pico-8 play session: no input (idle)

[t = 1 s] idle ~1s (no d-pad/buttons)
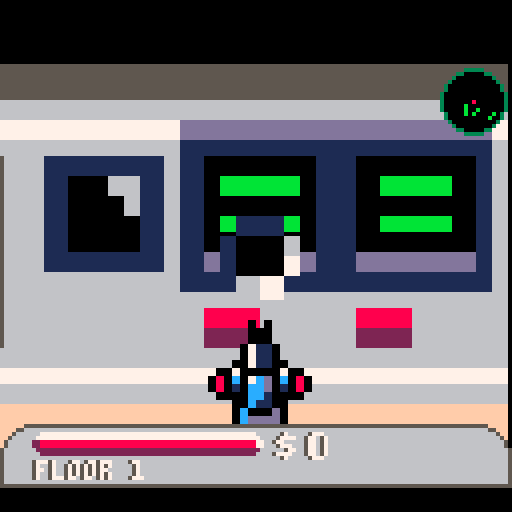
[t = 6 s] idle ~6s (no d-pad/buttons)
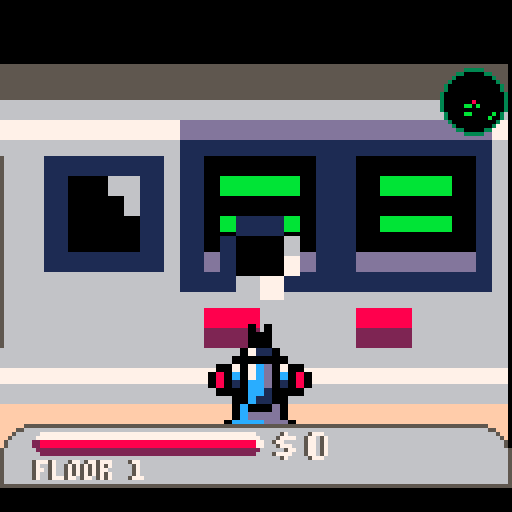

pico-8 cartridge
version 7
__lua__
--star beast

--credits
--raycast engine code borrowed from lode's computer graphics tutorial
--http://lodev.org/cgtutor/raycasting.html
-- [redacted]



--change log
--1/12/2016
--doors now display solid until you walk up to them. (code is a bit messy there...)
--added bullet hole decals
--added bullet holes in enemies
--sprites can now be different heights and widths (not just 1x2
--added hud for health and score
--added picks for health and coins
--sprites can be on floor or cieling or floating
--implement map as sparse matrix
--implement map loader into sparse matrix
--implement 2d map viewer for sparse matrix
--map generation into sparse matrix
--added room styles with vents

--added treasure rooms
--added doors
--monsters can't open doors (too much checking!)
--removed compound rooms

--1/18/2016
--fixed double load of rooms, which lowered frame rate and prevented items from disappearing when picked up
--added more sound effects for doors, shots, damage etc
--reduced map size a bit to improve speed
--enemy shots go through doors (open or otherwise) 


k_title_mode = 1
k_play_mode = 2
k_credits_mode = 3
game_mode=k_title_mode


k_use_sparse_map=true
map_mode=false
map_x=0
map_y=0

clock_start =0
clock_stop = 0


map_width=64
map_height=32

h_res = 128
h = 128
w = 128
v_res = 127
focal_length = .8
rot_speed = .02

view_dist = 20

tex_width = 8
tex_height = 8



vx=0
vy=0

y_scale=1.5

pix_width=2


plane_x = 0
plane_y = 0.66 --raycast plane
speed = .5


--screen_center_x=32
--screen_center_y=64
screen_height=112

screen_start_x=flr((127-h_res)/2)
screen_width=h_res+screen_start_x
screen_start_y=16

ground_y=10

h_step = 2
v_step = 1

z_buffer={}


time = 0
old_time = 0

frame=0

center_target={}

k_sound_player_shot = 0
k_sound_enemy_shot = 1
k_sound_player_damage = 2
k_sound_pickup = 3
k_sound_door = 4
k_sound_enemy_damage =5
k_sound_enemy_explode = 6


sparse_map={}
function init_sparse_map()

	if(k_use_sparse_map)then
	mget=sparse_mget
	mset=sparse_mset
end

	sparse_map={}
end

function sparse_mset(mx,my,val)
	mx=flr(mx)
	my=flr(my)
	
	if(sparse_map[my]==nil)then
		sparse_map[my]={}
	end
	
	sparse_map[my][mx]=val

end

function sparse_mget(mx,my)
	mx=flr(mx)
	my=flr(my)

	
	if(sparse_map[my]==nil)then return 0 end
	
	if(sparse_map[my][mx]==nil) then return 0 end
	
	return( sparse_map[my][mx] )

end

--overload the map functions to use the sparse matrix


function	sparse_draw()
	
	for my=0,map_height do
		for mx=0,map_width do
			tile = sparse_mget(mx,my)
			sspr(tile%16*8,flr(tile/16)*8,8,8,mx*4+map_x,my*4+map_y,4,4)
		end
	end


end


function	check_clear(x,y,w,h)
	for my=y,y+h do
		for mx=x,x+w do
			if(mget(mx,my)!=0)then return false end
		end
	
	end
	return true
end

function sparse_toggle(mx,my,tile)
	if(mget(mx,my)==16 or mget(mx,my)==0)then mset(mx,my,tile) else mset(mx,my,16) end
end

--room_types
k_normal_room=0
k_lobby_room=1
k_server_room=2
k_column_room=3
k_treasure_room=4
k_dining_room=5
k_elevator_room=6

k_up=0
k_down=1
k_left=2
k_right=3
k_door_odds=.4
k_max_width=10
k_min_width=5
k_start_depth=5
k_vent_odds=1.05
k_door_odds=.5


k_tree_odds = .25

function new_room_type()
	r=rnd(100)
	
	if(r<10)then return k_lobby_room
	elseif(r<20)then return k_server_room
	elseif(r<30)then return k_column_room
	elseif(r<40)then return treasure_room
	elseif(r<50)then return k_dining_room
	elseif(r<60)then return k_office_room
	else return k_normal_room
	end
	
end


function rand_size()
	return flr(rnd(k_max_width-k_min_width))+k_min_width
end
--x,y is the location of the starting point of the center of the room
function make_room(x,y,w,h,direction,depth,parent_style,parent_tl_x,parent_tl_y,parent_br_x,parent_br_y)

	if(parent_style==nil)then parent_style=1 end
	
	room_type = new_room_type()
	
	if(room_type!=k_normal_room)then h=min(6,h) w=min(6,8) end
	
	--draw top and bottom line

	if(depth<0)then return false end
	local start_room = false
	if(depth==k_start_depth)then start_room=true end
	
	local half_height=flr(h/2)
	local half_width=flr(w/2)
	local tl_x
	local tl_y
	local br_x
	local br_y
	local made_room
	local mx
	local my

	local style
	local temp
	
	
	--add on to existing room?
	
		temp = flr(rnd(3))
		if(temp==0)then style=1
		elseif(temp==1)then style=5
		elseif(temp==2)then style=9
		else style=1
		end
	
	
	

	if(direction==k_right) then
		tl_x=x
		tl_y=y-half_height
		br_x=x+w
		br_y=y+half_height
		
	elseif(direction==k_left) then
		tl_x=x-w
		tl_y=y-half_height
		br_x=x
		br_y=y+half_height
	
	elseif(direction==k_up) then
		tl_x=x-half_width
		tl_y=y-h
		br_x=x+half_width
		br_y=y
	
	
	elseif(direction==k_down) then
		tl_x=x-half_width
		tl_y=y
		br_x=x+half_width
		br_y=y+h	
	end
	
	--check if we extend out of bounds
	if(tl_x<0 or tl_y<0 or br_x>map_width or br_y>map_height) then return false end
	
	--check that there is space for this size
	for my=tl_y,br_y do
		for mx=tl_x,br_x do	
			if(sparse_mget(mx,my)!=0)then return false end
		end
	end
	

	
	--fill in floor
	for my=tl_y+1,br_y-1 do
		for mx=tl_x+1,br_x-1 do	
			sparse_mset(mx,my,16)
		end
	end
	
	--draw top edge
	for mx=tl_x+1,br_x-1 do
		sparse_mset(mx,tl_y,style+flr(rnd(k_vent_odds))*2)
		if(mx>tl_x+1 and mx<br_x-1 and rnd(1)<k_door_odds)then
			
			made_room=make_room(mx,tl_y-1,rand_size(),rand_size(),k_up,depth-1,style,tl_x,tl_y,br_x,br_y)
			if(made_room and rnd(1)<k_door_odds)then sparse_mset(mx,tl_y,36) sparse_mset(mx-1,tl_y,38)
			elseif(made_room)then sparse_mset(mx,tl_y,16) sparse_mset(mx-1,tl_y,16)end--cut door
		end
	end
	--draw bottom edge
	for mx=tl_x+1,br_x-1 do
		sparse_mset(mx,br_y,style+flr(rnd(k_vent_odds))*2)
		if(mx>tl_x+1 and mx<br_x-1 and rnd(1)<k_door_odds)then
			made_room=make_room(mx,br_y+1,rand_size(),rand_size(),k_down,depth-1,style,tl_x,tl_y,br_x,br_y)
			if(made_room and rnd(1)<k_door_odds)then sparse_mset(mx,br_y,36) sparse_mset(mx-1,br_y,38)
			elseif(made_room)then sparse_mset(mx,br_y,16) sparse_mset(mx-1,br_y,16) end
		end
	end
	--draw left edge
	for my=tl_y+1,br_y-1 do
		sparse_mset(tl_x,my,style+flr(rnd(k_vent_odds))*2)
		if(my>tl_y+1 and my<br_y-1 and rnd(1)<k_door_odds)then
			made_room=make_room(tl_x-1,my,rand_size(),rand_size(),k_left,depth-1,style,tl_x,tl_y,br_x,br_y)
			if(made_room and rnd(1)<k_door_odds)then sparse_mset(tl_x,my,37) sparse_mset(tl_x,my-1,39)
			elseif(made_room)then sparse_mset(tl_x,my,16) sparse_mset(tl_x,my-1,16) end
		end
	end
	--draw right edge
	for my=tl_y+1,br_y-1 do
		sparse_mset(br_x,my,style+flr(rnd(k_vent_odds))*2)
		if(my>tl_y+1 and my<br_y-1 and rnd(1)<k_door_odds)then
			made_room=make_room(br_x+1,my,rand_size(),rand_size(),k_right,depth-1,style,tl_x,tl_y,br_x,br_y)
			if(made_room and rnd(1)<k_door_odds)then sparse_mset(br_x,my,37) sparse_mset(br_x,my-1,39)
			elseif(made_room) then sparse_mset(br_x,my,16) sparse_mset(br_x,my-1,16)end
		end
	end
	
	--fill in the cornsers
 	sparse_mset(tl_x,tl_y,style)
	sparse_mset(br_x,br_y,style)
	sparse_mset(tl_x,br_y,style)
	sparse_mset(br_x,tl_y,style)
	

	--cut entry door
	if(not start_room) then
		
		if(direction==k_right) then sparse_mset(x,y,16) sparse_mset(x,y-1,16)	
		elseif(direction==k_left) then sparse_mset(x,y,16) sparse_mset(x,y-1,16)	
		elseif(direction==k_up) then  sparse_mset(x,y,16) sparse_mset(x-1,y,16)	
		elseif(direction==k_down) then sparse_mset(x,y,16) sparse_mset(x-1,y,16)	
		end
	end
		

	
		
		

	
	

	

	
	if( room_type==k_lobby_room) then
		sparse_mset(tl_x+2,tl_y+2,15)
		sparse_mset(tl_x+2,br_y-2,15)
		sparse_mset(br_x-2,tl_y+2,15)
		sparse_mset(br_x-2,br_y-2,15)
		
		sparse_mset(flr((tl_x+br_x)/2),flr((tl_y+br_y)/2),13)
		
	end
	
	if( room_type==k_dining_room) then
	
		sparse_mset(tl_x+2,tl_y+2,187)
		sparse_mset(tl_x+3,tl_y+2,138)
		sparse_mset(tl_x+4,tl_y+2,187)	

	end
	
	
	
	

	return true --we built a room!

end

elevator_map =	{{01,45,40,40,40,45,01},
					{45,00,00,00,00,00,01},
					{40,00,00,00,00,00,45},
					{43,00,00,00,00,00,39},
					{43,00,00,132,00,00,37},
					{40,00,00,00,00,00,45},
					{45,00,00,00,00,00,01},
					{01,45,40,40,40,45,01}}
					
starbeast_map = {{01,01,01,01,01,01,01,01,01,01,01,01,01,01,01,01,01,01},
				{01,16,16,16,16,16,16,16,16,16,16,16,16,16,16,16,16,01},
				{01,16,16,16,16,16,16,16,16,16,16,16,16,16,16,16,16,01},
				{01,16,16,16,16,16,16,16,16,16,16,16,16,16,45,16,16,01},
				{01,16,16,16,16,16,16,16,16,16,40,40,16,16,45,16,16,01},
				{01,16,16,16,16,16,16,16,16,16,40,40,16,16,16,16,16,01},
				{01,16,16,16,45,45,45,16,16,16,16,16,16,16,16,16,16,01},
				{01,16,16,16,45,16,45,16,16,16,16,16,16,16,16,16,16,01},
				{01,16,16,16,45,45,45,16,16,16,16,16,16,16,16,16,40,01},
				{01,16,16,16,16,16,16,16,16,16,16,16,16,16,16,16,40,01},
				{01,16,16,16,16,16,16,16,197,16,16,16,16,16,132,16,40,01},
				{01,16,16,16,16,16,16,16,16,16,16,16,16,16,16,16,40,01},
				{01,16,16,45,45,45,45,16,16,16,16,16,16,16,16,16,16,01},
				{01,16,16,45,45,45,45,16,16,16,16,16,16,16,16,16,16,01},
				{01,16,16,45,45,45,45,16,16,16,16,40,40,16,16,16,16,01},
				{01,16,16,45,45,45,45,16,16,16,16,40,40,16,16,16,16,01},
				{01,16,16,16,16,16,16,16,16,16,16,16,16,16,16,16,16,01},
				{01,16,16,16,16,16,16,16,16,16,16,16,16,16,16,16,16,01},
				{01,01,01,01,5,01,01,01,01,01,01,01,01,01,01,01,01,01}}
					
function	load_room(x,y,room)
	height=#room
	width=#room[1]
	
	for my=1,height do
		for mx=1,width do
			sparse_mset(mx+x,my+y,room[my][mx])
		end
	end
	
end

function	find_empty()
	valid=false
		--cycle randomly until we find a piece of empty floor
		--also make sure that it is 20 squares from the player
		while(valid==false)do
			mx=flr(rnd(map_width))
			my=flr(rnd(map_height))
			if(sparse_mget(mx,my)==16 and distance(player.x,player.y,mx,my)>25 )then valid=true end
		end
		return mx,my
end

function	load_item(the_type,number)
	for i=1,number do
		valid=false
		--cycle randomly until we find a piece of empty flor

			mx,my = find_empty()
			
			sparse_mset(mx,my,the_type)
	end
end



function	make_map()
	player.keycard=false

	if(player.floor==2)then
	load_room(0,0,starbeast_map)
	else
	load_room(10,10,elevator_map)
	

	make_room(18,14,10,10,k_right,k_start_depth,1)
	--cut open the wall next to the elevator
	sparse_mset(18,14,16) sparse_mset(18,15,16)
	
	--place keycard
	mx,my=find_empty()
	sparse_mset(mx,my,140)
	

	
	--load enemies
	load_item(64,2)
	load_item(69,2)
	load_item(74,2)
	load_item(101,2)
	load_item(96,2)
	
	--load treasure
	load_item(137,5)
	
	--load health
	load_item(136,2)
	end
	
--	make_room(rnd(map_width-max_room_size),rnd(map_height-max_room_size),rnd(max_room_size-min_room_size)+min_room_size,rnd(max_room_size-min_room_size)+min_room_size)

	
--make_room(flr(map_width/2),flr(map_height/2),10,10,k_right,k_start_depth,1)



end

function pause(t)
	--flip the screen and draw for t frames
	for i=0,t do flip() end
end


function sine_xshift(t,a,l,s,y1,y2,mode)
  for y=y1,y2 do
    local off = a * sin((y + flr(t*s + 0.5) + 0.5) / l)

    if mode and y%2 < 1 then off *= -1 end

    local x = flr(off/2 + 0.5) % 64

    local addr = 0x6000+64*y

    memcpy(0x4300,addr,64)
    memcpy(addr+x,0x4300,64-x)
    memcpy(addr,0x4340-x,x)
  end
end





door_list={}
function	new_door(mx,my,tile)
	d={}
	d.mx=mx
	d.my=my
	d.tile=tile
	d.closed=true
	d.opening=false
	d.closing=false
	d.open_percent=0
	add(door_list,d)
	return d
end


shot_list={}
function	new_shot(tile,x,y,vx,vy,life,player_shot)
	local p={}
	p.x=x
	p.y=y
	p.vx=vx
	p.vy=vy
	p.life=life
	p.player_shot=player_shot
	p.sprite = new_sprite(tile,x,y,1,1,.2)
	add(shot_list,p)
	return p
end

function	update_shot_list()
	for the_shot in all(shot_list)
	do
		
		
		--check for actor hits
		--for enemy in all(enemy_list) do
		--	if( distance(the_shot.x,the_shot.y,enemy.x,enemy.y)<1) then
		--	enemy.life-=26
		--	the_shot.life=0
		--	new_particle(95,the_shot.x,the_shot.y,1,1,0,0,10)
		--	end
		--end
		
		if( fget(mget(the_shot.x+the_shot.vx,the_shot.y+the_shot.vy),2)  )then the_shot.life=0 new_particle(95,the_shot.x,the_shot.y,1,1,0,0,10) end
		
		the_shot.x+=the_shot.vx
		the_shot.y+=the_shot.vy
		the_shot.life-=1
		the_shot.sprite.x=the_shot.x
		the_shot.sprite.y=the_shot.y
		
		if(the_shot.life<=0)then del(sprite_list,the_shot.sprite) del(shot_list,the_shot) end
		
		if(distance(the_shot.x,the_shot.y,player.x,player.y)<.5)then player.life-=10 player.damage=true the_shot.life=0 end
	
		
	end
end


particle_list={}
k_gravity = .2
k_max_particles = 80

function	new_particle(tile,x,y,tile_w,tile_h,vx,vy,life)
	local p={}
	p.x=x
	p.y=y
	p.vx=vx
	p.vy=vy
	p.life=life
	p.sprite = new_sprite(tile,x,y,tile_w,tile_h)
	add(particle_list,p)
	return p
end

function	update_particle_list()
	for the_particle in all(particle_list)
	do
		the_particle.x+=the_particle.vx
		the_particle.y+=the_particle.vy
		the_particle.life-=1
		the_particle.sprite.x=the_particle.x
		the_particle.sprite.y=the_particle.y
		
		if(the_particle.life<=0)then del(sprite_list,the_particle.sprite) del(particle_list,the_particle) end
	end
end





sprite_list={}
sprite_count=0




function new_sprite(tile,x,y,tile_w,tile_h,v_move)
	a={}
	a.x=x
	a.y=y
	
	a.px=0
	a.py=0

	a.tile=tile
	a.tile_w=tile_w
	a.tile_h=tile_h
	a.sort=0
	
	if(v_move)then a.v_move=v_move else a.v_move=0 end
	
--	a.sx=tile%16*8
--	a.sy=flr(tile/16)*8
	
	a.cylinder=true
	a.direction=.25
	a.parent=false

	--sprite_list[sprite_count]=a
	--sprite_count+=1

	
	add(sprite_list,a)
	
	
	return a

end

dir_x = -1 --initial direction vector
dir_y = 0 

player={}
function init_player()
	player.x=8
	player.y=8
	player.vx=0
	player.vy=0
	player.collide=false
	player.direction = atan2(dir_x,dir_y)
	player.cooldown_timer=0
	player.life=100
	player.speed=.25
	player.rot_speed=.01
	player.damage=false
	player.score=0
	player.keycard=false
	player.floor=0
	player.starbeast_dead=false
end




enemy_list={}
function new_enemy(x,y,tile,ai,cylinder,width)
	b={}
	
	
	
	if(width)then b.width=width else b.width=1 end
	b.sprite=new_sprite(tile,x,y,b.width,2)
	if(cylinder)then b.sprite.cylinder = true  else b.sprite.cylinder=false end
	b.sprite.parent=b
	b.direction=.75
	b.sprite.direction=b.direction
	b.x=x
	b.y=y
	b.vx=0
	b.vy=0
	b.collide=false
	b.speed=.1
	b.ai=ai
	b.enemy=true
	
	
	
	b.cooldown_timer=15
	

	b.ai_timer=0
	b.ai_state=0
	b.target_direction=.5
	b.life=100
	add(enemy_list,b)
	return b
end



function cast_view()
frame+=1

	for x=screen_start_x, screen_width, pix_width do

		camera_x = 1 - (2*x) / h_res
		ray_dir_x = dir_x + plane_x * camera_x
		ray_dir_y = dir_y + plane_y * camera_x
		
		--which box of the map we are in
		map_x = flr(player.x)
		map_y = flr(player.y)
		
		--length of ray from current position to next x or y intersect		
		if(abs(ray_dir_x)<.01) then delta_dist_x=999 else --some trickery because of acuracy
		delta_dist_x = sqrt(1+(ray_dir_y * ray_dir_y) / (ray_dir_x * ray_dir_x))
		end
		if(abs(ray_dir_y)<.01) then delta_dist_y=999 else
		delta_dist_y = sqrt(1+(ray_dir_x * ray_dir_x) / (ray_dir_y * ray_dir_y))
		end
		
		--what direction to step in		
		hit = 0 --was there a wall hit
		
		-- calculate step and initial side_dist
		if(ray_dir_x < 0) then
			step_x = -1
			side_dist_x = (player.x -map_x) * delta_dist_x
		else
			step_x = 1
			side_dist_x = (map_x + 1 - player.x ) * delta_dist_x
		end
		
		if(ray_dir_y < 0)then
			step_y = -1
			side_dist_y = (player.y - map_y) * delta_dist_y
		else
			step_y = 1
			side_dist_y = (map_y + 1 - player.y) * delta_dist_y
		end
		
		--perform dda
		cyc = 0		
		while (hit == 0 and cyc<view_dist) do	
			cyc+=1		
			--jump to next map square or in x-dir or in y-dir
			if(side_dist_x < side_dist_y) then
				side_dist_x += delta_dist_x
				map_x += step_x
				side = 0
			else
				side_dist_y += delta_dist_y
				map_y += step_y
				side = 1
			end		
			--check if a ray has hit a wall
			tex_num = mget(map_x,map_y)
			is_wall=fget(tex_num,0)
			is_door_left=fget(tex_num,4)
			is_door_right=fget(tex_num,5)
			if( is_wall or cyc>(view_dist-1)) then		
				if(is_wall) then hit=1 end-- pset(map_x*8,map_y*8,9)			
				--find texture
				if(side==1) then
					wall_x = player.x + ((map_y-player.y+(1-step_y)/2)/ray_dir_y)* ray_dir_x
				else
					wall_x = player.y + ((map_x-player.x+(1-step_x)/2) /ray_dir_x)* ray_dir_y
				end
				
				wall_x -=flr((wall_x))

				
				
				
				
				if(is_door_left or is_door_right)then
					the_door=find_door(map_x,map_y)
					
					
					
						if( tex_num%2==0 and side==1) then --only worry about doors opening to the east
							if(is_door_left)then
								tex_x = flr(wall_x * tex_width)+tex_num%16*tex_width + the_door.open_percent*tex_width
								if(wall_x>= 1-the_door.open_percent or wall_x<.05)then hit=0 end
								
										if(the_door.open_percent<=0)then	
										hit=1
										tex_x = flr(wall_x * tex_width)+tex_num%16*tex_width
										end
								
							else --door=r=ight
								tex_x = flr(wall_x * tex_width)+tex_num%16*tex_width -flr(the_door.open_percent*tex_width)
								if(wall_x<= the_door.open_percent or wall_x>.95)then hit=0 end
								
										
										if(the_door.open_percent<=0)then	
										hit=1
										tex_x = flr(wall_x * tex_width)+tex_num%16*tex_width
										end

								
							end
						elseif( tex_num%2==1 and side==0) then --only worry about doors opening to the east
							if(is_door_left)then
								tex_x = flr(wall_x * tex_width)+tex_num%16*tex_width + the_door.open_percent*tex_width
								if(wall_x>= 1-the_door.open_percent or wall_x<.05)then hit=0 end
								
								
										if(the_door.open_percent<=0)then	
										hit=1
										tex_x = flr(wall_x * tex_width)+tex_num%16*tex_width
										end
										
							else --door=r=ight
								tex_x = flr(wall_x * tex_width)+tex_num%16*tex_width -the_door.open_percent*tex_width
								if(wall_x<= the_door.open_percent+.1 or wall_x>.95)then hit=0 end
								
										if(the_door.open_percent<=0)then	
										hit=1
										tex_x = flr(wall_x * tex_width)+tex_num%16*tex_width
										end

								
							end
						else
							hit=0
						end
						
						
				
				else --normal wall
					tex_x = flr(wall_x * tex_width)+tex_num%16*tex_width+side*tex_width
				end
				
			
				
				tex_y = flr(tex_num/16)*8
				
				
				--calculate distance projected on camera dir
				if(side==0) then
					perp_wall_dist = abs((map_x -player.x + (1 - step_x)/2 ) / ray_dir_x)
				else
					perp_wall_dist = abs((map_y - player.y + (1-step_y) /2) / ray_dir_y)
				end
				
				line_height = abs( flr( h / perp_wall_dist))/2*y_scale
				floor_y = 64+line_height
			 end
		end
		
		if(hit==1) then
				tex_shift=0
				sub_tex_height=tex_height
								
				if(line_height<64 ) then
					sspr(tex_x,tex_y,1,tex_height*2,x,64-line_height,pix_width,line_height*2)
				else
					sub_tex_height=tex_height*64/line_height
					line_height=64
					tex_shift=tex_height-sub_tex_height
					sspr(tex_x,tex_y+tex_shift,1,sub_tex_height*2,x,64-line_height,pix_width,line_height*2)
				
				end
				
				--if(wall_x>.8)then rectfill(x,64-line_height,x,64+line_height,14) end

		end

		z_buffer[flr(x)] = perp_wall_dist	
	end	
end






--this function makes the walls block sprites
function draw_sprite(sprite)
	sprite_x=sprite.x-player.x
	sprite_y=sprite.y-player.y
	
	--work
	
	--transform sprite_position with the camera matrix
	inv_det = 1/(plane_x*dir_y-dir_x*plane_y)
	
	
	
	transform_x = -inv_det * (dir_y * sprite_x - dir_x * sprite_y)
	transform_y = inv_det * (-plane_y * sprite_x + plane_x * sprite_y)
	
	sprite.px=transform_x
	sprite.py=transform_y
	
	if(transform_y<.5 or transform_y>15)then return false end
	
	
	
	sprite_screen_x = flr((w/2) * (1+transform_x /transform_y))
	
	u_div = 2
	v_div = 2
	v_move =sprite.v_move*64
	v_move_screen = flr(v_move/transform_y)
	
	--calculate the height of the sprite on the screen
      sprite_height = abs(flr(h / (transform_y))) / v_div * sprite.tile_h * y_scale--using "transformy" instead of the real distance prevents fisheye
     --calculate lowest and highest pixel to fill in current stripe
      draw_start_y = -sprite_height / 2 + h / 2 + v_move_screen
      if(draw_start_y < 0) then draw_start_y = 0 end
      draw_end_y = sprite_height / 2 + h / 2 + v_move_screen
      if(draw_end_y >= h) then draw_end_y = h - 1 end
	  
	  sprite_width = abs( flr (h / (transform_y))) / u_div * sprite.tile_w*y_scale
      draw_start_x = flr( -sprite_width / 2 + sprite_screen_x )
	  if(draw_start_x%pix_width==0)then draw_start_x+=1  end
	  
      if(draw_start_x < screen_start_x+pix_width) then draw_start_x = screen_start_x+2+pix_width end
      draw_end_x = flr(sprite_width / 2 + sprite_screen_x)
      if(draw_end_x >= screen_width -pix_width) then draw_end_x = screen_width - 2 - pix_width end
	  
	
		sx=sprite.tile%16*8
		sy=flr(sprite.tile/16)*8
		sw=sprite.tile_w*8
		sh=sprite.tile_h*8
	  
	  
	  for stripe=draw_start_x, draw_end_x, pix_width do
	  
		--stripe = flr( mid(stripe,20,120) )
		tex_x = flr((stripe - (-sprite_width / 2 + sprite_screen_x)) * sprite.tile_w*8 / sprite_width) 
		
		
		--handle sprite_angle
		if(sprite.cylinder==false)then
			--delta_direction = ( sprite.direction - player.direction ) % 1	
			delta_direction = (( player.direction - sprite.direction )+.5) % 1	
			if(delta_direction<0)then delta_direction+=1 end
			if(delta_direction<=.625 ) then
				spr_shift = flr(delta_direction*8) * sw
				spr_flip=false
			elseif(delta_direction>.9) then
				spr_shift = 0
				spr_flip=false
			else
				spr_shift = flr((1-delta_direction)*8+1) * 8
				spr_flip=true
			end
		end
		
		
		
			if(transform_y > 0 and stripe > 0 and stripe < w and transform_y < z_buffer[stripe]  ) then -- and 
				
				
				if(sprite.cylinder) then
					sspr(sx+mid(tex_x,0,sw-1),sy,1,sprite.tile_h*8,stripe,draw_start_y,pix_width, -(draw_start_y-draw_end_y) )
				else
					if(spr_flip) then
						sspr(sx+spr_shift+sw-mid(tex_x,0,sw-1)-1,sy,1,sprite.tile_h*8,stripe,draw_start_y,pix_width, -(draw_start_y-draw_end_y) )
					else
						sspr(sx+spr_shift+mid(tex_x,0,sw-1),sy,1,sprite.tile_h*8,stripe,draw_start_y,pix_width, -(draw_start_y-draw_end_y) )
					end
				end
				
				--store nearest enemy that is visible
				if(stripe>62 and stripe<64)then
					parent=sprite.parent
					if(parent!=false)then
						center_target=parent
						--rectfill(stripe,draw_start_y,stripe+1,draw_end_y,8)
					end
				end
				
			end
		
		
		
	  end
	  

	  
	
	
end



function get_map_pix(x,y)
	local tile_number = mget(shr(x,3), shr(y,3))

	local tile_y = band(shr(tile_number,1),0xfff8)+y%8
	local tile_x = shl(tile_number%16,3)+x%8

	return sget(tile_x,tile_y) 
end





function	draw_map()
	for j=0,20 do
		for i=0,20 do
			spr(mget(i,j),i*8,j*8)
		end
	end
	
	circ(player.x*8,player.y*8,2,7)
	line(player.x*8,player.y*8, (player.x+dir_x)*8, (player.y+dir_y)*8,7)
	
end

--use the number tiles starting at font
--to print a number at x,y
--using this for score so add a fake 0
function	draw_number(font,num,x,y)
	
	--bummer is that numbers are limited in size to 32767 so we fake it
	--how many digits?
	digits=0
	remain=num
	if(num!=0)then
		while remain>0 do
			remain=flr(remain/10)
			digits+=1
		end
	else spr(font,x+(digits)*8,y) return 0 end -- 0 has one digit
	
	remain=num
	for i=1, digits do
		val = flr(remain%10)
		remain=flr(remain/10)
		spr(font+val,x+(digits-i)*8,y)
	end
	
	
		spr(font,x+(digits)*8,y)
	
	
	
	
	
	
	

end


function	handle_buttons()

	player.vx=0
	player.vy=0
	
	if(btn(1))then --player.direction+=.02 
	
		if(btn(5))then --strafe
		
			player.vx+=cos(player.direction-.25)*player.speed
			player.vy+=sin(player.direction-.25)*player.speed
		
			else
			old_dir_x = dir_x
			dir_x = dir_x * cos(-player.rot_speed) - dir_y * sin(-player.rot_speed)
			dir_y = old_dir_x * sin(-player.rot_speed) + dir_y * cos(-player.rot_speed)
			old_plane_x = plane_x
			plane_x = plane_x * cos(-player.rot_speed) - plane_y * sin(-player.rot_speed)
			plane_y = old_plane_x * sin(-player.rot_speed) + plane_y * cos(-player.rot_speed)
		end
	
	
	end
	if(btn(0))then --player.direction+=-.02 
	
		if(btn(5))then --strafe
			
			player.vx+=cos(player.direction+.25)*player.speed
			player.vy+=sin(player.direction+.25)*player.speed
			
			else
	
			old_dir_x = dir_x
			dir_x = dir_x * cos(player.rot_speed) - dir_y * sin(player.rot_speed)
			dir_y = old_dir_x * sin(player.rot_speed) + dir_y * cos(player.rot_speed)
			old_plane_x = plane_x
			plane_x = plane_x * cos(player.rot_speed) - plane_y * sin(player.rot_speed)
			plane_y = old_plane_x * sin(player.rot_speed) + plane_y * cos(player.rot_speed)
		end
	
	end
	
	player.direction=(atan2(dir_x,dir_y))
	

		
	if(btn(2))then player.vx =dir_x*player.speed player.vy=dir_y*player.speed end
	if(btn(3))then player.vx=-dir_x*player.speed player.vy=-dir_y*player.speed end
	
	
	
	--handle shot
	
	if(player.cooldown_timer<=0)then player.cooldown_timer=0 end --correct for negative overflow
	
	if(btn(4))then
	
		--check if we are at a terminal
		mx=player.x+dir_x*2
		my=player.y+dir_y*2
		tile1=mget(mx,my)
		mx=player.x+dir_x*1
		my=player.y+dir_y*1
		tile2=mget(mx,my)
		if(tile1==43 or tile2==43)then
		
			if(#enemy_list>0 or player.keycard==false)then
			long_string="to exit level, you must destroy remaining "..#enemy_list.." enemies and collect the key...        -eom-   "
			print_message(long_string)
			else
				long_string="you have completed floor "..player.floor .." prepare for the    next floor......................................"
				print_message(long_string)
				new_floor()
			end
		else
			handle_player_shot()
		end
	end
	
	

	--if(btn(4,1))then
	--	new_floor()
	--end
	
	player.direction%=1
	player.cooldown_timer-=1
end


function	handle_player_shot()




	if(player.cooldown_timer<=0) then
			sfx(k_sound_player_shot)
			player.cooldown_timer=10
			
			if(center_target.life!=nil)then
				center_target.life-=35
				--sfx(k_sound_enemy_damage)
				vx,vy=normalize_distance(player.x,player.y,center_target.x,center_target.y)
				--center_target.vx-=vx*.5
				--center_target.vy-=vy*.5
				
				dist=.25
			--	new_particle(136,center_target.x-dir_x*dist*1.2,center_target.y-dir_y*dist*1.2,1,1,0,0,20)
				new_particle(135,center_target.x-dir_x*dist,center_target.y-dir_y*dist,1,1,0,0,10)
				
			
			else
			dist=z_buffer[63]-.25
			new_particle(134,player.x+dir_x*dist,player.y+dir_y*dist,1,1,0,0,100)--z_buffer[64]
			end
			
		end

end


function	normalize_distance(x1,y1,x2,y2)
	l= sqrt ( (x1-x2)*(x1-x2) + (y1-y2)*(y1-y2) )
	x3=(x1-x2)/l
	y3=(y1-y2)/l
	return x3, y3
end

function	update_actor(actor)
	actor.collide=false

	offset=.4
	if(fget(mget(actor.x+offset+actor.vx,actor.y+offset),2) or fget(mget(actor.x-offset+actor.vx,actor.y+offset),2) or fget(mget(actor.x+actor.vx+offset,actor.y-offset),2) or fget(mget(actor.x+actor.vx-offset,actor.y-offset),2))then actor.vx=0 actor.collide=true end
	actor.x+=actor.vx
	if(fget(mget(actor.x+offset,actor.y+offset+actor.vy),2) or fget(mget(actor.x-offset,actor.y+actor.vy+offset),2) or fget(mget(actor.x+offset,actor.y+actor.vy-offset),2) or fget(mget(actor.x-offset,actor.y+actor.vy-offset),2))then actor.vy=0 actor.collide=true end
	actor.y+=actor.vy
	
	if(actor.sprite) then
		actor.sprite.x=actor.x
		actor.sprite.y=actor.y
		actor.sprite.direction=actor.direction
	end
	
	if(actor.life<0 and actor!=player)then
		enemy_explode(actor)
		player.score+=5
		
		if(actor.ai==handle_starbeast_ai)then player.starbeast_dead=true end
	end
	
	--tile=fget(actor.x,actor.y) 
	--check for doors and open them
	--if(tile==36 or tile==37 or tile==38 or tile==39) then
	--	the_door=find_door(flr(actor.x),flr(actor.y))
	--	if(the_door!=nil)then the_door.opening=true end
	--end
	
	
end

function	direction_from_vector(x1,y1,x2,y2)
	d=(atan2( x1-x2,y1-y2))
	if d<0 then d+=1 end
	return d
end


function	distance(x1,y1,x2,y2)
	return( abs(x1-x2)+abs(y1-y2))
end

k_shot_speed=.2
k_cool_down = 45
function	handle_turret_ai(actor)
	actor.speed=0
	
	dist=distance(actor.x,actor.y,player.x,player.y)
	
	
	if(dist<10)then
		
			way_angle=direction_from_vector(player.x,player.y,actor.x,actor.y)-actor.direction
			if(way_angle>0.5) then way_angle= -(1-way_angle) end 
			if(way_angle<-0.5) then way_angle= -(1+way_angle) end 
			
			if( way_angle>.01 )then actor.direction+=.005 
			elseif( way_angle<-.01 )then actor.direction+=-.005 
			else
				
				--centered
				--new_shot(tile,x,y,vx,vy,life,player_shot)
				if(actor.ai_timer<=0)then
				new_shot(79,actor.x,actor.y,cos(actor.direction)*k_shot_speed,sin(actor.direction)*k_shot_speed,50,false)
				actor.ai_timer=k_cool_down
				end
			end
	end
	

	--actor.vx=cos(actor.direction)*actor.speed
	--actor.vy=sin(actor.direction)*actor.speed
	
	actor.direction%=1
	
		
		
	actor.ai_timer-=1
	if(actor.ai_timer<=0)then actor.ai_timer=0 end

end


function	handle_rover_ai(actor)
	actor.speed=.03
	
	dist=distance(actor.x,actor.y,player.x,player.y)
	
	--if(mget(actor.x+vx,actor.y+vy)!=16)then actor.collide=true end
	
	if(actor.collide or dist<1.5)then
	
	actor.ai_timer=45
	actor.ai_state=1


	actor.collide=false
	end
	
	if(actor.ai_timer>25 ) then
		actor.speed=-.02
		actor.ai_timer-=1
	elseif(actor.ai_timer>0 ) then
		actor.speed=0
		actor.direction+=.02
		actor.ai_timer-=1
	else
		actor.ai_state=0
	end
		
	if(actor.ai_state==0)then
		if(dist<8)then
		
			way_angle=direction_from_vector(player.x,player.y,actor.x,actor.y)-actor.direction
			if(way_angle>0.5) then way_angle= -(1-way_angle) end 
			if(way_angle<-0.5) then way_angle= -(1+way_angle) end 
			
			if( way_angle>.02 )then actor.direction+=.02 
			elseif( way_angle<-.02 )then actor.direction+=-.02 
			
			else
			actor.speed=.08
			end
			
		end
	end

	actor.vx=cos(actor.direction)*actor.speed
	actor.vy=sin(actor.direction)*actor.speed
	
	actor.direction%=1
	
		if(distance(actor.x,actor.y,player.x,player.y)<1.75) then
			player.damage=true
			player.life-=3
		end

end

function	handle_seaker_ai(actor)
	actor.speed=.08
	
	dist=distance(actor.x,actor.y,player.x,player.y)
	
	--if(mget(actor.x+vx,actor.y+vy)!=16)then actor.collide=true end
	

		if(dist<20)then
		
			way_angle=direction_from_vector(player.x,player.y,actor.x,actor.y)-actor.direction
			if(way_angle>0.5) then way_angle= -(1-way_angle) end 
			if(way_angle<-0.5) then way_angle= -(1+way_angle) end 
			
			if( way_angle>.02 )then actor.direction+=.02 
			elseif( way_angle<-.02 )then actor.direction+=-.02 
			else
			actor.speed=.08
			end
		end


	actor.vx=cos(actor.direction)*actor.speed
	actor.vy=sin(actor.direction)*actor.speed
	
	actor.direction%=1
	
		if(distance(actor.x,actor.y,player.x,player.y)<1.75) then
			player.damage=true
			player.life-=.5
		end

end

function	handle_gunner_ai(actor)
	actor.speed=.03
	
	dist=distance(actor.x,actor.y,player.x,player.y)
	
	--if(mget(actor.x+vx,actor.y+vy)!=16)then actor.collide=true end
	

		if(dist<15)then
		
			way_angle=direction_from_vector(player.x,player.y,actor.x,actor.y)-actor.direction
			if(way_angle>0.5) then way_angle= -(1-way_angle) end 
			if(way_angle<-0.5) then way_angle= -(1+way_angle) end 
			
			if( way_angle>.01 )then actor.direction+=.005 
			elseif( way_angle<-.01 )then actor.direction+=-.005 
			else
				
				--centered
				--new_shot(tile,x,y,vx,vy,life,player_shot)
				if(actor.ai_timer<=0)then
				sfx(k_sound_enemy_shot)
				new_shot(79,actor.x,actor.y,cos(actor.direction)*k_shot_speed,sin(actor.direction)*k_shot_speed,50,false)
				actor.ai_timer=k_cool_down
				end
			end
		end


	actor.vx=cos(actor.direction)*actor.speed
	actor.vy=sin(actor.direction)*actor.speed
	
	actor.direction%=1
	
		if(distance(actor.x,actor.y,player.x,player.y)<1.75) then
			player.damage=true
			player.life-=.5
		end
		
		actor.ai_timer-=1
		if(actor.ai_timer<=0)then actor.ai_timer=0 end

end

function	handle_master_ai(actor)
	actor.speed=.02
	
	dist=distance(actor.x,actor.y,player.x,player.y)
	
	--if(mget(actor.x+vx,actor.y+vy)!=16)then actor.collide=true end
	

		if(dist<15)then
		
			way_angle=direction_from_vector(player.x,player.y,actor.x,actor.y)-actor.direction
			if(way_angle>0.5) then way_angle= -(1-way_angle) end 
			if(way_angle<-0.5) then way_angle= -(1+way_angle) end 
			
			if( way_angle>.01 )then actor.direction+=.005 
			elseif( way_angle<-.01 )then actor.direction+=-.005 
			else
				
				--centered
				--new_shot(tile,x,y,vx,vy,life,player_shot)
				if(actor.ai_timer<=0)then
				sfx(k_sound_enemy_shot)
				new_shot(79,actor.x,actor.y,cos(actor.direction+.03)*k_shot_speed,sin(actor.direction+.03)*k_shot_speed,50,false)
				new_shot(79,actor.x,actor.y,cos(actor.direction)*k_shot_speed,sin(actor.direction)*k_shot_speed,50,false)
				new_shot(79,actor.x,actor.y,cos(actor.direction-.03)*k_shot_speed,sin(actor.direction-.03)*k_shot_speed,50,false)
				actor.ai_timer=k_cool_down
				end
			end
		end


	actor.vx=cos(actor.direction)*actor.speed
	actor.vy=sin(actor.direction)*actor.speed
	
	actor.direction%=1
	
		if(distance(actor.x,actor.y,player.x,player.y)<1.75) then
			player.damage=true
			player.life-=.5
		end
		
		actor.ai_timer-=1
		if(actor.ai_timer<=0)then actor.ai_timer=0 end

end

k_spawn_time = 100
spawn_time =  k_spawn_time
function	handle_starbeast_ai(actor)
	actor.speed=.04
	
	dist=distance(actor.x,actor.y,player.x,player.y)
	
	--if(mget(actor.x+vx,actor.y+vy)!=16)then actor.collide=true end
	

		if(dist<20)then
		
			way_angle=direction_from_vector(player.x,player.y,actor.x,actor.y)-actor.direction
			if(way_angle>0.5) then way_angle= -(1-way_angle) end 
			if(way_angle<-0.5) then way_angle= -(1+way_angle) end 
			
			if( way_angle>.01 )then actor.direction+=.005 
			elseif( way_angle<-.01 )then actor.direction+=-.005 
			else
				
				--centered
				--new_shot(tile,x,y,vx,vy,life,player_shot)
				if(actor.ai_timer<=0)then
				sfx(k_sound_enemy_shot)
				new_shot(229,actor.x,actor.y,cos(actor.direction+.03)*k_shot_speed,sin(actor.direction+.03)*k_shot_speed,50,false)
				new_shot(229,actor.x,actor.y,cos(actor.direction)*k_shot_speed,sin(actor.direction)*k_shot_speed,50,false)
				new_shot(229,actor.x,actor.y,cos(actor.direction-.03)*k_shot_speed,sin(actor.direction-.03)*k_shot_speed,50,false)
				actor.ai_timer=18
				end
			end
		end


	actor.vx=cos(actor.direction)*actor.speed
	actor.vy=sin(actor.direction)*actor.speed
	
	actor.direction%=1
	
		if(distance(actor.x,actor.y,player.x,player.y)<1.75) then
			player.damage=true
			player.life-=.8
		end
		
		if(spawn_time<=0)then
			new_x =flr(actor.x+rnd(10)-5)
			new_y = flr(actor.y+rnd(10)-5)
			if(mget(new_x,new_y)==16)then
				new_enemy(new_x,new_y,69,handle_seaker_ai)
				new_particle(199,new_x,new_y,1,2,0,0,20)
				sfx(7)
				spawn_time=k_spawn_time
			end
		end
		
		actor.ai_timer-=1
		if(actor.ai_timer<=0)then actor.ai_timer=0 end
		
		spawn_time-=1
		if(spawn_time<=0)then spawn_time=0 end

end


function update_enemies()
	for enemy in all(enemy_list) do
			update_actor(enemy)
			enemy.ai(enemy)

	end
end

function	enemy_explode(actor)
	
	sfx(k_sound_enemy_explode)
	explode_speed=.1
	for explode_angle=0,1, .25 do
	new_particle(42,actor.x,actor.y,1,2,cos(explode_angle)*explode_speed,sin(explode_angle)*explode_speed,20)
	end
	
	del(sprite_list,actor.sprite)
	del(enemy_list,actor)

end

function	update_doors()
	for door in all(door_list) do
		if(door.opening) then
			
			if(door.open_percent<1) then
				if(door.open_percent==0)then sfx(k_sound_door) end
				door.open_percent+=.05
			end
			if(door.open_percent>=1) then
				door.open_percent=1
				door.closed=false
				door.opening=false
				door.closing=false
				end
		elseif(door.closing) then
			--if(door.open_percent==1)then sfx(k_sound_door) end
			if(door.open_percent>0) then door.open_percent-=.05 end
			if(door.open_percent<=0) then
				door.open_percent=0
				door.closed=true
				door.opening=false
				door.closing=false
				end
		end
		
		if(distance(door.mx,door.my,player.x,player.y)<15)then

			if(distance(door.mx,door.my,player.x,player.y)<5) then door.opening=true door.closing=false
			else door.closing=true door.opening=false end
		
			--only worry about opening doors for enemies if the player is near them		
			for enemy in all(enemy_list) do
				if(distance(door.mx,door.my,enemy.x,enemy.y)<3) then door.opening=true door.closing=false end
			end
		end
	
	end

end

function	find_door(mx,my)
	for door in all(door_list) do
		if(door.mx==flr(mx) and door.my==flr(my) )then 
		
		--print("found!",60,60,7)
		--flip()
		
		return door end
	end
	return false


end

function	find_sprite(tile,mx,my)
	for sprite in all(sprite_list) do
		if(flr(sprite.x)==mx and flr(sprite.y)==my and sprite.tile==tile)then 
		
		--print("found!",60,60,7)
		--flip()

		return sprite end
	end
	return false
end


function	scan_map()
	for my=0,map_height do
		for mx=0,map_width do
			tile = mget(mx,my)
			if(fget(tile,1)) then --sprites
			
				if(fget(tile,6))then --floor sprite
					new_sprite(tile,mx+.5,my+.5,1,1,1)
				else --default to 1x2 sprite
				new_sprite(tile,mx+.5,my+.5,1,2)
				end
			elseif(fget(tile,3)) then --enemies
			
				if(tile==64)then
					new_enemy(mx+.5,my+.5,tile,handle_rover_ai)
				elseif(tile==69)then
					new_enemy(mx+.5,my+.5,tile,handle_seaker_ai)
				elseif(tile==74)then
					new_enemy(mx+.5,my+.5,tile,handle_turret_ai)
				elseif(tile==96)then
					new_enemy(mx+.5,my+.5,tile,handle_master_ai)
				elseif(tile==101)then
					new_enemy(mx+.5,my+.5,tile,handle_gunner_ai)
				elseif(tile==197)then
				--star beast
					beast = new_enemy(mx+.5,my+.5,tile,handle_starbeast_ai,true,2)
					beast.life=400
				end 
					
				mset(mx,my,0)
			
			elseif(fget(tile,5) or fget(tile,4)) then --door
				new_door(mx,my,tile)
			

			end
			
			if(tile==132)then
				player.x=mx+.5
				player.y=my+.5
				mset(mx,my,0)
			end
		end
	end
end

sprite_order={}
sprite_distance={}
function draw_sprites()
	
	center_target={} -- clear the center target
	--the draw sprite function will store the new center target
	
	for sprite in all(sprite_list) do
		sprite.sort = (sprite.x-player.x)*(sprite.x-player.x)+(sprite.y-player.y)*(sprite.y-player.y)
		--sprite.sort = abs(sprite.x-player.x)+abs(sprite.y-player.y)
	end
	sort_sprites(sprite_list)
	
	for sprite in all(sprite_list) do
		draw_sprite(sprite)
	end
	
	--print(#sprite_list,50,50,7)
	
	
	
	
	
end

function sort_sprites(a)
  for i=1,#a do
     j = i
    while j > 1 and a[j-1].sort < a[j].sort do
      a[j],a[j-1] = a[j-1],a[j]
      j = j - 1
    end
  end
end

function	draw_gun()
	--spr(108,64-8,90,2,2)
	--if(player.cooldown_timer>=9)then
	--	new_canvas_particle(44,64,64,0,0,0,20)
	if(player.cooldown_timer>8)then
	icon=108
		
		
	
	elseif(player.cooldown_timer>3)then
	--	for i=0 ,2 do
		--new_canvas_particle(43,64,88,rnd(2)-1,0,-rnd(.1),20)
		--end
	
	icon=110
	else
	icon=106
	end
	
	--hole_height = abs( flr( h / z_buffer[63]))/2*y_scale
	--hole_x=128
	--shot_tile=134
	--sspr(shot_tile%16*8,flr(shot_tile/16)*8,8,8,64-hole_height/2,64-hole_height/2,hole_height,hole_height)
	
	
	sspr(icon%16*8,flr(icon/16)*8,16,16,64-16,75+mid(player.cooldown_timer,0,10)/3,32,32)

end

function	check_player()
	mx = flr(player.x)
	my = flr(player.y)
	tile=mget(mx,my)
	
	

	--check for health
	if(tile==136 and player.life<100) then
		sfx(k_sound_pickup)
		player.life+=10
		if(player.life>100)then player.life=100 end
		mset(mx,my,0)
		the_health = find_sprite(136,mx,my)
		if(the_health)then del(sprite_list, the_health) end	
	end
	
	--check for coins
	if(tile==137) then
		sfx(k_sound_pickup)
		player.score+=10
		mset(mx,my,0)
		the_coin = find_sprite(137,mx,my)
		if(the_coin)then del(sprite_list, the_coin) end	
	end
	
	--check for keycard
	if(tile==140) then
		sfx(k_sound_pickup)
		player.keycard=true
		mset(mx,my,0)
		
		the_card = find_sprite(140,mx,my)
		if(the_card)then del(sprite_list, the_card) end	
	end

	if(player.life<0)then
		sfx(k_sound_enemy_explode )
		game_over()
	end

end

function	draw_hud()
	
	health_width=50
	
	spr(160,0,106)
	spr(176,0,114)
	
	spr(162,120,106)
	spr(178,120,114)
	
	for x=8,112,8 do
		spr(161,x,106)
		spr(177,x,114)
	end
	
	--draw_life
	spr(163,4,107)
	sspr(164%16*8,flr(164/16)*8,8,8,12,107,max(player.life,0)/100*health_width,8)
	spr(165,12+max(player.life,0)/100*health_width,107)
	
	--draw_score
	
	spr(158,68,108)
	draw_number(148,player.score,76,108)
	
	floor_text = "floor "..player.floor
	print(floor_text,8,115,5)
	print(floor_text,9,115,7)
	
	if(player.keycard)then
		spr(140,118,112)
	end

end

function	show_damage()
	if(player.damage==true)then
	sfx(k_sound_player_damage)
	sine_xshift(frame,5,10,1,0,120,n)
	end
end

function delete_enemies()
	for enemy in all(enemy_list) do
		del(enemy_list,enemy)
	end
end

function delete_sprites()
	for sprite in all(sprite_list) do
		del(sprite_list,sprite)
	end
end

function delete_doors()
	for door in all(door_list) do
		del(door_list,door)
	end
end

function delete_sparse_map()
	for my=1,#sparse_map do
		if(sparse_map[my]!=nil)then del(sparse_map[my]) end
	end
	

end

function new_floor()
	delete_enemies()
	delete_sprites()
	delete_doors()
	delete_sparse_map()
	init_sparse_map()
	make_map()
	scan_map()
	
	player.floor+=1
	
end

function	draw_radar()
		circfill(110+8,8+17,8,0)
		
	for enemy in all(enemy_list) do
		x=(enemy.sprite.px/4)
		y=-(enemy.sprite.py/4)
		
		--x=mid(x,0,15)
		--y=mid(y,0,15)
		
		if(x*x+y*y<49)then
		pset(x+111+8,y+8+16,11)end
		
		pset(110+8,8+17,8)
		
		
	end
		circ(110+8,8+17,8,3)

end

function	print_message(the_string)
		line_lenght=26

		rectfill(screen_start_x+5+2,screen_start_y+5+2,screen_width-5+2,screen_height-15+2,1)
		rectfill(screen_start_x+5,screen_start_y+5,screen_width-5,screen_height-15,0)
		rect(screen_start_x+5,screen_start_y+5,screen_width-5,screen_height-15,6)
		
		for i=0,#the_string/line_lenght do
			the_line=sub(the_string,i*line_lenght,i*line_lenght+line_lenght-1)
			
			for j=0,#the_line do
				the_char = sub(the_line,j,j)
				print(the_char,screen_start_x+10+4*j,32+8*i,3)
				pause(1)
			end
		end
		
end


function	game_over()
	print_message("user connection lost-    rebooting backup memory   system on floor 1-         good luck              ")
	game_mode=k_title_mode
	_init()

end

function	check_victory()
	if(player.starbeast_dead and #enemy_list==0 and #sprite_list==0)then
		print_message("you have defeated the    star beast. victory!                                 ")
		game_mode=k_title_mode
	end
end

title_angle=0
function	draw_title()
	cls()
	clip()
	
	
	
	title_angle+=.01
	
	t_p1_x=cos(title_angle)*20
	t_p1_y=sin(title_angle)*20
	
	t_p2_x=cos(title_angle+.5)*20
	t_p2_y=sin(title_angle+.5)*20
	
	title_width=40
	
	for tx=0 ,title_width,.5 do
	
		sx = ((tx/title_width)*(t_p1_x-t_p2_x)-t_p1_x) 
		sh =  (tx/title_width)* (t_p1_y)/2 +40
		
	
		sspr(0+tx,96,1,24,sx*1.5+64,40-sh/2,1,sh*1.5)
	end
	

	print("clear floor of enemies and",10,90,7)
	print("find key to activate elevator",10,98,7)
	print("defeat star beast on level 3",10,106,7)
	print("hit -z- to start",10,120,7)
end

function _init()
	init_player()
	cls()
	
	if(k_use_sparse_map) then
		init_sparse_map()
	--make_room(3,3,15,10)
	
		new_floor()
	end
	
	--scan_map()
	
end

function _update()

	if(map_mode) then
		if(btn(0)) then map_x+=1 end
		if(btn(1)) then map_x-=1 end
		
		if(btn(2)) then map_y+=1 end
		if(btn(3)) then map_y-=1 end
	elseif (game_mode==k_title_mode)then
			if( btnp(4) )then game_mode=k_play_mode _init() pause(10) end
	elseif (game_mode==k_play_mode) then
	
	player.damage=false

	


	handle_buttons()
	update_actor(player)
	
	check_player()
	
	update_enemies()
	
	update_particle_list()
	update_shot_list()
	update_doors()
	
	check_victory()
	
	
	
	end
	
end

function _draw()
	--cls()
	
	if(map_mode) then
		sparse_draw()
	elseif (game_mode==k_title_mode) then
		palt(14,true)
		draw_title()
	elseif (game_mode==k_play_mode) then
	
	
		palt()
		rectfill(screen_start_x,screen_start_y,screen_width-1,64,5)
		rectfill(screen_start_x,65,screen_width-1,screen_height-1,15)
		rectfill(127,0,127,127,0)
		palt(0,false)
		palt(14,true)
		
		--
		--quick_cast_map_3d()
		clip(screen_start_x,screen_start_y,h_res,screen_height-screen_start_y)
		
		cast_view()
		
		start_clock=stat(1)
		draw_sprites()
		stop_clock=stat(1)
		--quick_draw_sprite(132,30.5,7.5,2,2)
		
		
		
		--draw_map()

		draw_gun()
		show_damage()
		clip()
		
		
		draw_hud()
		draw_radar()
		
		--print("fr: "..stat(1).." mem:"..stat(0),0,16,7)
		--print("spr: "..#sprite_list.." dor:"..#door_list.." enm:"..#enemy_list,0,24,7)
		--print(stat(1).." x: "..flr(player.x).." y: "..flr(player.y).." a: "..flr(player.direction*10)/10,0,0,7)
		--print(enemy_list[1].direction.." d "..delta_direction,30,30,7)
	end
	
	
	
end
__gfx__
0000000066666666dddddddd66666666ddddddddffffffff99999999ffffffff99999999cccccccc11111111cccccccc11111111eeee0eeee7766d1eeeeeeeee
00000000777777776666666677777777666666669999999944444444999999994444444477777777666666667777777766666666eeee0eeed77ddd11ee3bb3ee
0000000066666666dddddddd66666666ddddddddffffffff99999999ffffffff99999999cccccccc11111111cccccccc11111111eee666eed6666111ee3bb3ee
0000000066666666dddddddd66666666ddddddddffffffff99999999ffffffff99999999cccccccc11111111cccccccc11111111ee66666e17766d11ee3bb3ee
0000000066666666dddddddd66666666ddddddddffffffff99999999ffffffff99999999cccccccc11111111cccccccc11111111e6a777a6d7766d11ee3bb3ee
0000000066666666dddddddd66666666ddddddddffffffff99999999ffffffff99999999cccccccc11111111cccccccc11111111eeeeeeeed7766d11e3bb333e
0000000066666666dddddddd66666666ddddddddffffffff99999999ffffffff99999999cccccccc11111111cccccccc11111111eeeeeeeed7766d11e3bb333e
0000000066666666dddddddd66666666ddddddddffffffff99999999ffffffff99999999cccccccc11111111cccccccc11111111eeeeeeeed7766d11e111111e
3333333366666666dddddddd66666666ddddddddffffffff99999999ffffffff99999999cccccccc11111111cccccccc11111111eeeeeeeed7766d11eee94eee
3733337366666666dddddddd66666666ddddddddffffffff99999999f999999f94444449cccccccc11111111cccccccc11111111eeeeeeeed7766d11eee94eee
3333333366666666dddddddd66666666ddddddddffffffff99999999f955559f94555549cccccccc11111111cccccccc11111111eeeeeeeed7766d11eee94eee
3333333366666666dddddddd67777776d666666dffffffff99999999f966669f94666649cccccccc11111111c777777c16666661eeeeeeeed7766d11e444455e
3333333366666666dddddddd67505076d605056dffffffff99999999f955559f94555549cccccccc11111111c705057c16050561eeeeeeee17766d11e444455e
3333333366666666dddddddd67505076d605056dffffffff99999999f966669f94666649cccccccc11111111c705057c16050561eeeeeeeed6666111e222222e
37333373777777776666666677505077660505669999999944444444995555994455554477777777666666667705057766050566eeeeeeeed77ddd11ee4455ee
3333333366666666dddddddd67777776d666666dffffffff99999999f999999f9444444977777777666666667777777766666666eeeeeeeee7766d1eee4455ee
000000000000000000000000000000005555555555555555555555555555555566666666ddddddddeeeeeeee666666666666666666666666dddddddd00000000
00000000000000000000000000000000577777755777777557777775577777757777777766666666eeaeeaeedddddddddddddddd777777776666666600000000
000000000000000000000000000000005777777557777775577777755777777566666666ddddddddeaeaaeae111111111111111166666666dddddddd00000000
000000000000000000000000000000005777777557777775577777755777777561111116d111111daea99aea100000011000000165555556d555555d00000000
000000000000000000000000000000005777777557777775577777755777777561660016d166001dea98e9ae10bbbb0110bbbb0165666676d5dddd6d00000000
00000000000000000000000000000000566766655dd7ddd5566676655ddd7dd561600016d160001dae9e89ea100000011000000165666676d5dddd6d00000000
0000000000000000000000000000000055577765555777d5567775555d77755561000016d100001dea98e9ae10bbbb0110bbbb0165666676d5dddd6d00000000
00000000000000000000000000000000cc577765cc5777d5567775cc5d7775cc61000016d100001dae9e89ea100000011000000165666676d5dddd6d00000000
00000000000000000000000000000000cc577765cc5777d5567775cc5d7775cc61111116d111111dea98e9ae1dddddd11dddddd165666676d5dddd6d00000000
0000000000000000000000000000000055577765555777d5567775555d77755566666666ddddddddae9e89ea111111111111111165666676d5dddd6d00000000
0000000000000000000000000000000057777765577777d5567777755d77777566666666ddddddddea98e9ae66666666dddddddd65666676d5dddd6d00000000
00000000000000000000000000000000577766655777ddd5566677755ddd777566666666ddddddddae9e89ea66668886dddd888d65666676d5dddd6d00000000
000000000000000000000000000000005777777557777775577777755777777566666666ddddddddea98e9ae66662226dddd222d65777776d566666d00000000
000000000000000000000000000000005777777557777775577777755777777566666666ddddddddaea99aea66666666dddddddd66666666dddddddd00000000
00000000000000000000000000000000577777755777777557777775577777757777777766666666eaeaaeae7777777766666666777777776666666600000000
000000000000000000000000000000005555555555555555555555555555555566666666ddddddddeeaeeaee66666666dddddddd66666666dddddddd00000000
eeeeeeeeeeeeeeeeeeeeeeeeeeeeeeeeeeeeeeeeeed66deeeed66deeeed66deeeed66deeeed66deeeddddddeeddddddeeddddddeeddddddeeddddddeeeeeeeee
ee5771eeee5771eeee5771eeee5771eeee5771eeed6776deed6776deed6776deed6776deed6776de1d6776d11d6776d11d6776d11d6776d11d6776d1eeeeeeee
e156751ee156751ee156751ee156751ee156751edd6006ddd00776dd0d6776dddd6776dddd6776dd1d6766d11d6766d11d6766d11d6766d11d6766d1eeeaaeee
e188881ee888751ee856751ee156751ee156751e1d0770d1077066d1006666551d6665511d6556d11d6766d11d6766d11d6766d11d6766d11d6766d1eea99aee
01800810e808700ee850051ee006751e015675101d0770d107706dd100d66d551dd665511dd55dd1e1d66d1ee1d66d1ee1d66d1ee1d66d1ee1d66d1eeea99aee
01888810e888700ee850051ee006751e015675101dd00dd1100dddd10dddddd11dddddd11dddddd1ee1111eeee1111eeee1111eeee1111eeee1111eeeeeaaeee
e156751ee156751ee156751ee156751ee156751ee11dd11ee11dd11ee11dd11ee11dd11ee11dd11eeee65eeeeee65eeeeee65eeeeee65eeeeee65eeeeeeeeeee
e156751ee156751ee156751ee156751ee156751eee1111eeee1111eeee1111eeee1111eeee1111eeeee65eeeeee65eeeeee65eeeeee65eeeeee65eeeeeeeeeee
e156751ee156751ee156751ee156751ee156751eeee16eeeeee16eeeeee16eeeeee16eeeeee16eeeeee77eeee7775eee77775eeee7765eeeeee77eeeeeeaaeee
e156751ee156751ee156751ee156751ee156751ee555555ee555555ee555555ee555555ee555555eee5995ee5966650e6666500e666500eeee5005eeeeeeeaee
e156751ee156751ee156751ee156751ee156751eeee16eeeeee16eeeeee16eeeeee16eeeeee16eeeee5995ee595555ee55555eee55555eeeee5555eeeaeeeeee
e156751ee156751ee156751ee156751ee156751eee5555eeee5555eeee5555eeee5555eeee5555eeeee11eeee1111eee1111eeeee111eeeeeee11eeeaeeeeeea
e156751ee156751ee156751ee156751ee156751eeee16eeeeee16eeeeee16eeeeee16eeeeee16eeeeeeeeeeeeeeeeeeeeeeeeeeeeeeeeeeeeeeeeeeeaeeeeeea
e156751ee156751ee156751ee156751ee156751eeee88eeeeee88eeeeee88eeeeee88eeeeee88eeeeeeeeeeeeeeeeeeeeeeeeeeeeeeeeeeeeeeeeeeeeeeeeeae
e156751ee156751ee156751ee156751ee156751eeee88eeeeee88eeeeee88eeeeee88eeeeee88eeeeeeeeeeeeeeeeeeeeeeeeeeeeeeeeeeeeeeeeeeeeeaeeeee
ee1111eeee1111eeee1111eeee1111eeee1111eeeeeeeeeeeeeeeeeeeeeeeeeeeeeeeeeeeeeeeeeeeeeeeeeeeeeeeeeeeeeeeeeeeeeeeeeeeeeeeeeeeeeaaeee
eeeeeeeeee7777eeeeeeeeeeee7777eeeeeeeeeeeeeeeeeeeeeeeeeeeeeeeeeeeeeeeeeeeeeeeeeeeeeeeeeeeeeeeeeeeeeeeeeeeeeeeeeeeeeeeeeeeeeeeeee
e777777e7767dd77e777777e77d65577e777777ee777777e77776666e666666e66667777e777777eeeeeeeeeeeeeeeeeeeeeeee0e0eeeeeeeeeeeeeeeeeeeeee
e76666de6667ddd5e6dddd5eddd65556ed55556eee0880eee880dddeee0dddeeeddd000eee0000eeeeeeeeeeeeeeeeeeeeeeeee000eeeeeeeeeeeee0e0eeeeee
e70000de0007ddd5e6dddd5eddd65556ed55556eee0880eee880dddeee0dddeeeddd000eee0000eeeeeeeee0e0eeeeeeeeeeeee000eeeeeeeeeeeee000eeeeee
e70600de0007ddd5e6dddd5eddd65556ed55556e77666677e667777eee7777eee777777e77777777eeeeeee000eeeeeeeeeeee07110eeeeeeeeeeee000eeeeee
e70000de0007ddd5e6dddd5eddd65556ed55556e15600651e00651deeed51deee15d666e16666661eeeeeee000eeeeeeeeeeee07110eeeeeeeeeee07110eeeee
e70000de0007ddd5e6dddd5eddd65556ed55556e15600651e00651deeed51deee15d666e16666661eeeeee07110eeeeeeeeeee07110eeeeeeeeeee07110eeeee
e70000de0007ddd5e6dddd5eddd65556ed55556e15600651e00651deeed51deee15d666e16666661eeeee0000000eeeeeeeee0071100eeeeeeeee0071100eeee
e75555de5557ddd5e6dddd5eddd65556ed55556e15600651e00651deeed51deee15d666e16666661eee00707cd0700eeeee00707110700eeeee00700000700ee
e76666de6667ddd5e6dddd5eddd65556ed55556e77600677e00777deee7777eee77d666e76666667ee080c07cd0c080eee080c00000c080eee080c07cd0c080e
e76666de6667ddd5e6dddd5eddd65556ed55556e77666677e667d7deee7dd7eee77d666e76666667ee08010ccd01080eee08010ccd01080eee08010ccd01080e
e76666de6667ddd5e6dddd5eddd65dd6ed5dd56ee666666ee666dddeeeddddeeeedd666ee666666eeee0000cc10000eeeee0000ccd0000eeeee0000cc10000ee
e76666de6667ddd5e6dddd5eddd65116ed51156e00066000e660000eee0000eee000066e00066000eeeee00c1100eeeeeeeee00cc100eeeeeeeee00c1100eeee
e76666de6667ddd5e6dddd5eddd65556ed55556e555dd55505055110e011110e01155060555dd555eeeee0c000d0eeeeeeeee00c1100eeeeeeeee0c000d0eeee
e111111e1167dd11e111111e11d65511e111111e0001100000000110e011110e0110000000011000eeeee0cdddd0eeeeeeeee0c000d0eeeeeeeee0cdddd0eeee
eeeeeeeeee1111eeeeeeeeeeee1111eeeeeeeeee000ee000e000000eee0000eee000000e000ee000eeee0ccccddd0eeeeeee0ccccddd0eeeeeee0ccccddd0eee
eeeeeeeeeeeeeeee00000000000000000000000000000000eeeeeeeeeeeeeeeeeeeeeeeeeeeeeeee77777777eeeeeeeee5555eee000000000000000000000000
eeeeeeeeeeeeeeee00000000000000000080000000000000eeeeeeeeeeeeeeeeeeeeeeeeeeeaaaee66666666eeeeeeee66995eee000000000000000000000000
eeeeeeeeeeeeeeee00000000000000000800800000000000eee11eeeeeeeeeeeeee88eeeee9999aeeeeddeee999999995599555e000000000000000000000000
eeeeeeeeeeeeeeee00000000000000000080880000000000ee1006eeeeee8eeeeee88eeee499999aeee6deee667777666699995e000000000000000000000000
eeeeeeeeeeeaaeee00000000000000000800800000000000ee1007eeeee898eee888888ee494aa9aeee6deee666666665599995e000000000000000000000000
eeeeeeeeeeeeeaee00000000000000000000800000000000eee67eeeeeee8eeee228822ee494449aeee6deee6666666666aaaa5e000000000000000000000000
eeeaaeeeeaeeeeee00000000000000000000000000000000eeeeeeeeeeeeeeeeeee88eeeee49999eeee6deee55555555e5aaaa5e000000000000000000000000
eea99aeeaeeeeeea00000000000000000000000000000000eeeeeeeeeeeeeeeeeee22eeeeee444eee666555e55eeee55e555555e000000000000000000000000
eea99aeeaeeeeeea0000000000000000e5777eeeee577eeee5777eeee5777eeeeee577ee577777eee5777eee577777eee5777eeee5777eeeee57eeee00000000
eeeaaeeeeeeeeeae0000000000000000577e57eee5777eee577577ee57e577eeee5777ee577eeeee577e57eeeee577ee577e57ee577e57eee57777ee00000000
eeeeeeeeeeaeeeee0000000000000000577e57eeee577eeeeee577eeeee577eee57757ee577eeeee577eeeeeee577eee577e57ee577e57ee577eeeee00000000
eeeeeeeeeeeaaeee0000000000000000577e57eeee577eeeee577eeeee577eee577e57ee57777eee57777eeeee577eeee5777eeee57777eee5777eee00000000
eeeeeeeeeeeeeeee0000000000000000577e57eeee577eeee577eeeeeee577ee577777eeeee577ee577e57eee577eeee577e57eeeeee57eeeee577ee00000000
eeeeeeeeeeeeeeee0000000000000000577e57eeee577eee577eeeee57e577eeeee577eeeee577ee577e57eee577eeee577e57eeeeee57ee57777eee00000000
eeeeeeeeeeeeeeee0000000000000000e5777eeee57777ee577777eee5777eeeeee577ee57777eeee5777eeee577eeeee5777eeee5777eeeee57eeee00000000
eeeeeeeeeeeeeeee0000000000000000eeeeeeeeeeeeeeeeeeeeeeeeeeeeeeeeeeeeeeeeeeeeeeeeeeeeeeeeeeeeeeeeeeeeeeeeeeeeeeeeeeeeeeee00000000
eeeeee555555555555eeeeeeeeeeeeeeeeeeeeeeeeeeeeee66666666111111114444444444444444eeeeeeeeeeeeeeee65555556565555556555555655555565
eeee5566666666666655eeeeeeeeee777777777777eeeeee77777777666666664ffffff442222224eeeeeeeeeeeeeeee65555556565555556555555655555565
eee566666666666666665eeeeeeee77777777777777eeeee777777776666666645555554455c2554eeeeeeeeeeeeeeee65777756567775556555555655555565
ee56666666666666666665eeeeee2288888888888877eeee777777776666666644444444425c2534eeeeeeeeeeeeeeee6cccccc656cccccc6cccccc6cccccc65
e5666666666666666666665eeeee2288888888888877eeee779797776696996644444444425c2534ee7777eeeeeeeeee6cccccc656cccccc6cccccc6cccccc65
e5666666666666666666665eeeeee22222222222222eeeee779999776699966644444444425c2534e7666d7eeeeeeeee6dddddd6561111116111111611111165
566666666666666666666665eeeeee222222222222eeeeee77977977669699664444444446666664e766dd7eeeeeeeee66666666565555556666666655555565
566666666666666666666665eeeeeeeeeeeeeeeeeeeeeeee77977977666666664444444444444444e76ddd7eeeeeeeee61111116560000006000000600000065
566666666666666666666665eeeeeeeeeeeeeeeeeeeeeeee77777777669996664444444445dd5524556ddd55eeeeeeee60000006560000006000000600000065
566666666666666666666665eeeeeeeeeeeeeeeeeeeeeeee77997977669699664444444442dd9c24776ddd77e999999e60777706567770006000000600000065
566666666666666666666665eeeeee777777777777eeeeee77799977669669664444444442dd9c24e744447ee499444e6cccccc656cccccc6cccccc6cccccc65
566666666666666666666665eeeee56666666666667eeeee77997777669999664444444446666664e755557eee5555ee6cccccc656cccccc6cccccc6cccccc65
566666666666666666666665eeeee56666666666667eeeee77777777666666664444444444444444e777777eeee6deee6dddddd6561111116111111611111165
566666666666666666666665eeeeee555555555555eeeeee77777777666666664444444446555564eee6deeeeee6deee66666666565555556dddddd655555565
566666666666666666666665eeeeeeeeeeeeeeeeeeeeeeee77777777666666664444444444444444eee6deeeeee6deee66666666561111116666666611111165
555555555555555555555555eeeeeeeeeeeeeeeeeeeeeeee66666666111111114111111441111114e666555eee6655ee6ffffff656ffffff6ffffff6ffffff65
eeeeeeeeeed1c6eeeeeeeeeeeeeeeeeeeeeeeeeeeee0111111100eeeeeeeeeee0000000000000000000000000000000000000000000000000000000000000000
eeeeeeeeed1cc6eeeeeeeeeeeeeeeeeeeeeeeeeeee077144441770eeeeceecee0000000000000000000000000000000000000000000000000000000000000000
eeeeeeeed1cc6eeeeeeeeeeeeeeeeeeeeeeeeeeeee07c441144c70eeeeeeeeee0000000000000000000000000000000000000000000000000000000000000000
eeeeeeed1cc6eeeeeeeeeeeeeeeeeeeeeeeeeeeeee07c416614c70eeceec7eec0000000000000000000000000000000000000000000000000000000000000000
eeeeeed1ccc6eeeeeeeeeeeeeeeeeeeeeeeeeeeeeee0111551110eeeeeeeeeee0000000000000000000000000000000000000000000000000000000000000000
eeeeed1ccc6eeeeeeeeeeeeeeeeeeeeeeeeeeeeeeeeeee1661eeeeeecee7ceec0000000000000000000000000000000000000000000000000000000000000000
eeeed1cccc6eeeeeeeeeeeeeeeeeeeeeeeeeeeeeeeee11411411eeeeeeeeeeee0000000000000000000000000000000000000000000000000000000000000000
eeed1ccccccccc61ccc61c61cc6eeeeeeeeeeeeeeee1444444441eeeceec7eec0000000000000000000000000000000000000000000000000000000000000000
eeeeeeed1cccc6ed1c61c1c1c1c6eeeeeeeeeeeeeee144ffff441eeeeeeeeeee0000000000000000000000000000000000000000000000000000000000000000
eeeeeed1cccc6eed1c61ccc1cc6eeeeeeeeeeeeeee17749ff94771eecee7ceec0000000000000000000000000000000000000000000000000000000000000000
eeeeeed1ccc6eeed1c61c1c1c1c6eeeeeeeeeeeeee1a74999947a1eeeeeeeeee0000000000000000000000000000000000000000000000000000000000000000
eeeeed1ccc6eeeed1c61c1c1c1c6eeeeeeeeeeeeee115444444511eeceec7eec0000000000000000000000000000000000000000000000000000000000000000
eeeeed1cc6eeeeeeeeeeeeeeed1c6eeeeeeeeeeeeeee14444441eeeeeeeeeeee0000000000000000000000000000000000000000000000000000000000000000
eeeed1cc6eeeeeeeeeeeeeeeeed1c6eeeeeeeeeeeeee19944991eeeecee7ceec0000000000000000000000000000000000000000000000000000000000000000
eeeed1c6eeeeeeeeeeeeeeeeeeeeeeeeeeeeeeeeeeee19111191eeeeeeeeeeee0000000000000000000000000000000000000000000000000000000000000000
eeeeeeeeeee24666e24666e2466ee246624666eeeeee111ee111eeeeeeceecee0000000000000000000000000000000000000000000000000000000000000000
eeeeeeeeeee246246246ee246246246eee246eeeeeeeeeee00000000000000000000000000000000000000000000000000000000000000000000000000000000
eeeeeeeeeee246246246ee246246246eee246eeeeee88eee00000000000000000000000000000000000000000000000000000000000000000000000000000000
eeeeeeeeeee24646e2466624666624666e246eeeee8228ee00000000000000000000000000000000000000000000000000000000000000000000000000000000
eeeeeeeeeee246246246ee246246ee246e246eeee82aa28e00000000000000000000000000000000000000000000000000000000000000000000000000000000
eeeeeeeeeee246246246ee246246ee246e246eeee82aa28e00000000000000000000000000000000000000000000000000000000000000000000000000000000
eeeeeeeeeee24666e246662462462466ee246eeeee8228ee00000000000000000000000000000000000000000000000000000000000000000000000000000000
eeeeeeeeeeeeeeeeeeeeeeeeeeeeeeeeeeeeeeeeeee88eee00000000000000000000000000000000000000000000000000000000000000000000000000000000
eeeeeeeeeeeeeeeeeeeeeeeeeeeeeeeeeeeeeeeeeeeeeeee00000000000000000000000000000000000000000000000000000000000000000000000000000000
00000000000000000000000000000000000000000000000000000000000000000000000000000000000000000000000000000000000000000000000000000000
00000000000000000000000000000000000000000000000000000000000000000000000000000000000000000000000000000000000000000000000000000000
00000000000000000000000000000000000000000000000000000000000000000000000000000000000000000000000000000000000000000000000000000000
00000000000000000000000000000000000000000000000000000000000000000000000000000000000000000000000000000000000000000000000000000000
00000000000000000000000000000000000000000000000000000000000000000000000000000000000000000000000000000000000000000000000000000000
00000000000000000000000000000000000000000000000000000000000000000000000000000000000000000000000000000000000000000000000000000000
00000000000000000000000000000000000000000000000000000000000000000000000000000000000000000000000000000000000000000000000000000000
00000000000000000000000000000000000000000000000000000000000000000000000000000000000000000000000000000000000000000000000000000000
__gff__
0005000500050105010501050102060600000000000000000000000000060006000000002121111105000005050500000000000000060000000000000000000008080808080808080808080808080800060606060600000000000000000000000808080808080808080800000000000006060606060000000000000000000000
0000000000000000424246464200000000000000000000000000000000000000000000000000050005050600050505050000000000000000000042460000000000000000008800000000000000000000000000000000000000000000000000000000000000000000000000000000000000000000000000000000000000000000
__map__
010101010101010101010101010101010101010101010000000000000101010100000000000000000000000909090909090b09090909090b090909000000000000000000000000000000000000000000000000000000000000000000000000000000000000000000000000000000000000000000000000000000000000000000
010000000000011010101010101010101010101010010000000000000110100100000000000000000000000910101010101009101010101010100b000000000000000000000000000000000000000000000000000000000000000000000000000000000000000000000000000000000000000000000000000000000000000000
010000000000011010101010101010101010101010010000000000000110100100000000000000000000000b101010101010101010101010101009000000000000000000000000000000000000000000000000000000000000000000000000000000000000000000000000000000000000000000000000000000000000000000
01000000012d2828282d0110101010101010101010030000000101030110100101010100000000000000000910101010101010101010101010100b000000000000000000000000000000000000000000000000000000000000000000000000000000000000000000000000000000000000000000000000000000000000000000
010000012d000000000003a8a8a8a810101010101001000000010f1010101010100f01000000000000000009101010101010091010101010101009000000000000000000000000000000000000000000000000000000000000000000000000000000000000000000000000000000000000000000000000000000000000000000
010000012800000000002d101010101010c5101010a60000000310101010101010100100000000000000000910101010101009100d101010101009000000000000000000000000000000000000000000000000000000000000000000000000000000000000000000000000000000000000000000000000000000000000000000
030000012b000000000027101010101010101010100101010101101010101010101001010101010101010107101010100d10091010101010101009000000000000000000000000000000000000000000000000000000000000000000000000000000000000000000000000000000000000000000000000000000000000000000
010000012b00000000002510101010101010101010271010101010101010101060101010271010101010271010101010100f0909090b091010090b000000000000000000000000000000000000000000000000000000000000000000000000000000000000000000000000000000000000000000000000000000000000000000
010000012800840000002d10101010101010101010251010101010101010101010101010251010101010251010101010100f091010101010101009000000000000000000000000000000000000000000000000000000000000000000000000000000000000000000000000000000000000000000000000000000000000000000
010000012d00000000000310bb8abb1010101010100301010101101010101010101001010101010101010107101010100d1009100d101010101009000000000000000000000000000000000000000000000000000000000000000000000000000000000000000000000000000000000000000000000000000000000000000000
01000001012d2828282d0110101010101010101010a600000001101010101010101001101010101010100109101010101010091010101010101009000000000000000000000000000000000000000000000000000000000000000000000000000000000000000000000000000000000000000000000000000000000000000000
0100000001010101010110a8a8a8a8a810101010ac01000000010f1010101010100f01101010101010100109101010101010091010101010101009000000000000000000000000000000000000000000000000000000000000000000000000000000000000000000000000000000000000000000000000000000000000000000
0100000000000110101010101010101010101010ae010000000103010110100103010110100501011010010910101010101010101010101010100b000000000000000000000000000000000000000000000000000000000000000000000000000000000000000000000000000000000000000000000000000000000000000000
0100000000000310101010101010101010101010100100000000000001101001101010101001101010100109101010101010101010101010101009000000000000000000000000000000000000000000000000000000000000000000000000000000000000000000000000000000000000000000000000000000000000000000
01000000000001101010101010101010acaeacae100100000000000001262401101010101001101010100109101010101010091010101010101009000000000000000000000000000000000000000000000000000000000000000000000000000000000000000000000000000000000000000000000000000000000000000000
0101010101010101010301010101010301010101010100000000000001101010101005010101101001010109090b090909090909090909090b0909000000000000000000000000000000000000000000000000000000000000000000000000000000000000000000000000000000000000000000000000000000000000000000
2020202020202020202020202020202020202020202020202020200001101010101001000001101001070707070707070707070707070707070707000000000000000000000000000000000000000000000000000000000000000000000000000000000000000000000000000000000000000000000000000000000000000000
2020202020000000000000000000000000000000000000000000200001010101010101000001262401000000000000000000000000000000000007000000000000000000000000000000000000000000000000000000000000000000000000000000000000000000000000000000000000000000000000000000000000000000
20202020000000000000000000000000000000000000000000002000000000000000000000011010010000000000000e00000e00000e0000000707000000000000000000000000000000000000000000000000000000000000000000000000000000000000000000000000000000000000000000000000000000000000000000
2020200000000000000500000000000000000500000000000000200000000000000000000001101001000000000000000000000000000000000507000000000000000000000000000000000000000000000000000000000000000000000000000000000000000000000000000000000000000000000000000000000000000000
2020000000000000000000000000000000000000000000000000200000000000000000000001101001000000000000000000000000000000000507000000000000000000000000000000000000000000000000000000000000000000000000000000000000000000000000000000000000000000000000000000000000000000
2000000000000005000e00050000000005000e00050000000020200000000000000000000001101001000000000000000000000000000000000507000000000000000000000000000000000000000000000000000000000000000000000000000000000000000000000000000000000000000000000000000000000000000000
2000000000000000000000000000000000000000000000000020010101010101010101010101101001000000000000000000000000000000000507000000000000000000000000000000000000000000000000000000000000000000000000000000000000000000000000000000000000000000000000000000000000000000
2000000000000000000500000000000000000500000000000083010d10100d10100d10100d101010010000000000000e00000e00000e0000000707000000000000000000000000000000000000000000000000000000000000000000000000000000000000000000000000000000000000000000000000000000000000000000
2000000000000000000000000000000000000000000000000081011010101010101010101010101001000000000000000000000000000000000007000000000000000000000000000000000000000000000000000000000000000000000000000000000000000000000000000000000000000000000000000000000000000000
2000000000050000000000000000050000000000000000000020010101010101010101010101010101070700000007070707070707070707070707000000000000000000000000000000000000000000000000000000000000000000000000000000000000000000000000000000000000000000000000000000000000000000
2000000000000000000000000000000000000000000000000020200020202020222020202020202020222000000020000000000000000000000000000000000000000000000000000000000000000000000000000000000000000000000000000000000000000000000000000000000000000000000000000000000000000000
20000005000e00050000000005000e0005000000000000000000202000000000000020000000002000000000000022000000000000000000000000000000000000000000000000000000000000000000000000000000000000000000000000000000000000000000000000000000000000000000000000000000000000000000
2020000000000000000000000000000000000000000000000000830000000000000000000000000000000000000020000000000000000000000000000000000000000000000000000000000000000000000000000000000000000000000000000000000000000000000000000000000000000000000000000000000000000000
2020200000050000000000000000050000000000000000000000000000000000000000000000000000000000002220000000000000000000000000000000000000000000000000000000000000000000000000000000000000000000000000000000000000000000000000000000000000000000000000000000000000000000
2020202000000000000000000000000000000000000000000000200000000000000020000000002000000020202000000000000000000000000000000000000000000000000000000000000000000000000000000000000000000000000000000000000000000000000000000000000000000000000000000000000000000000
2020202020202020202020202020202020202020202020202020200020222020202020202020202220202020000000000000000000000000000000000000000000000000000000000000000000000000000000000000000000000000000000000000000000000000000000000000000000000000000000000000000000000000
